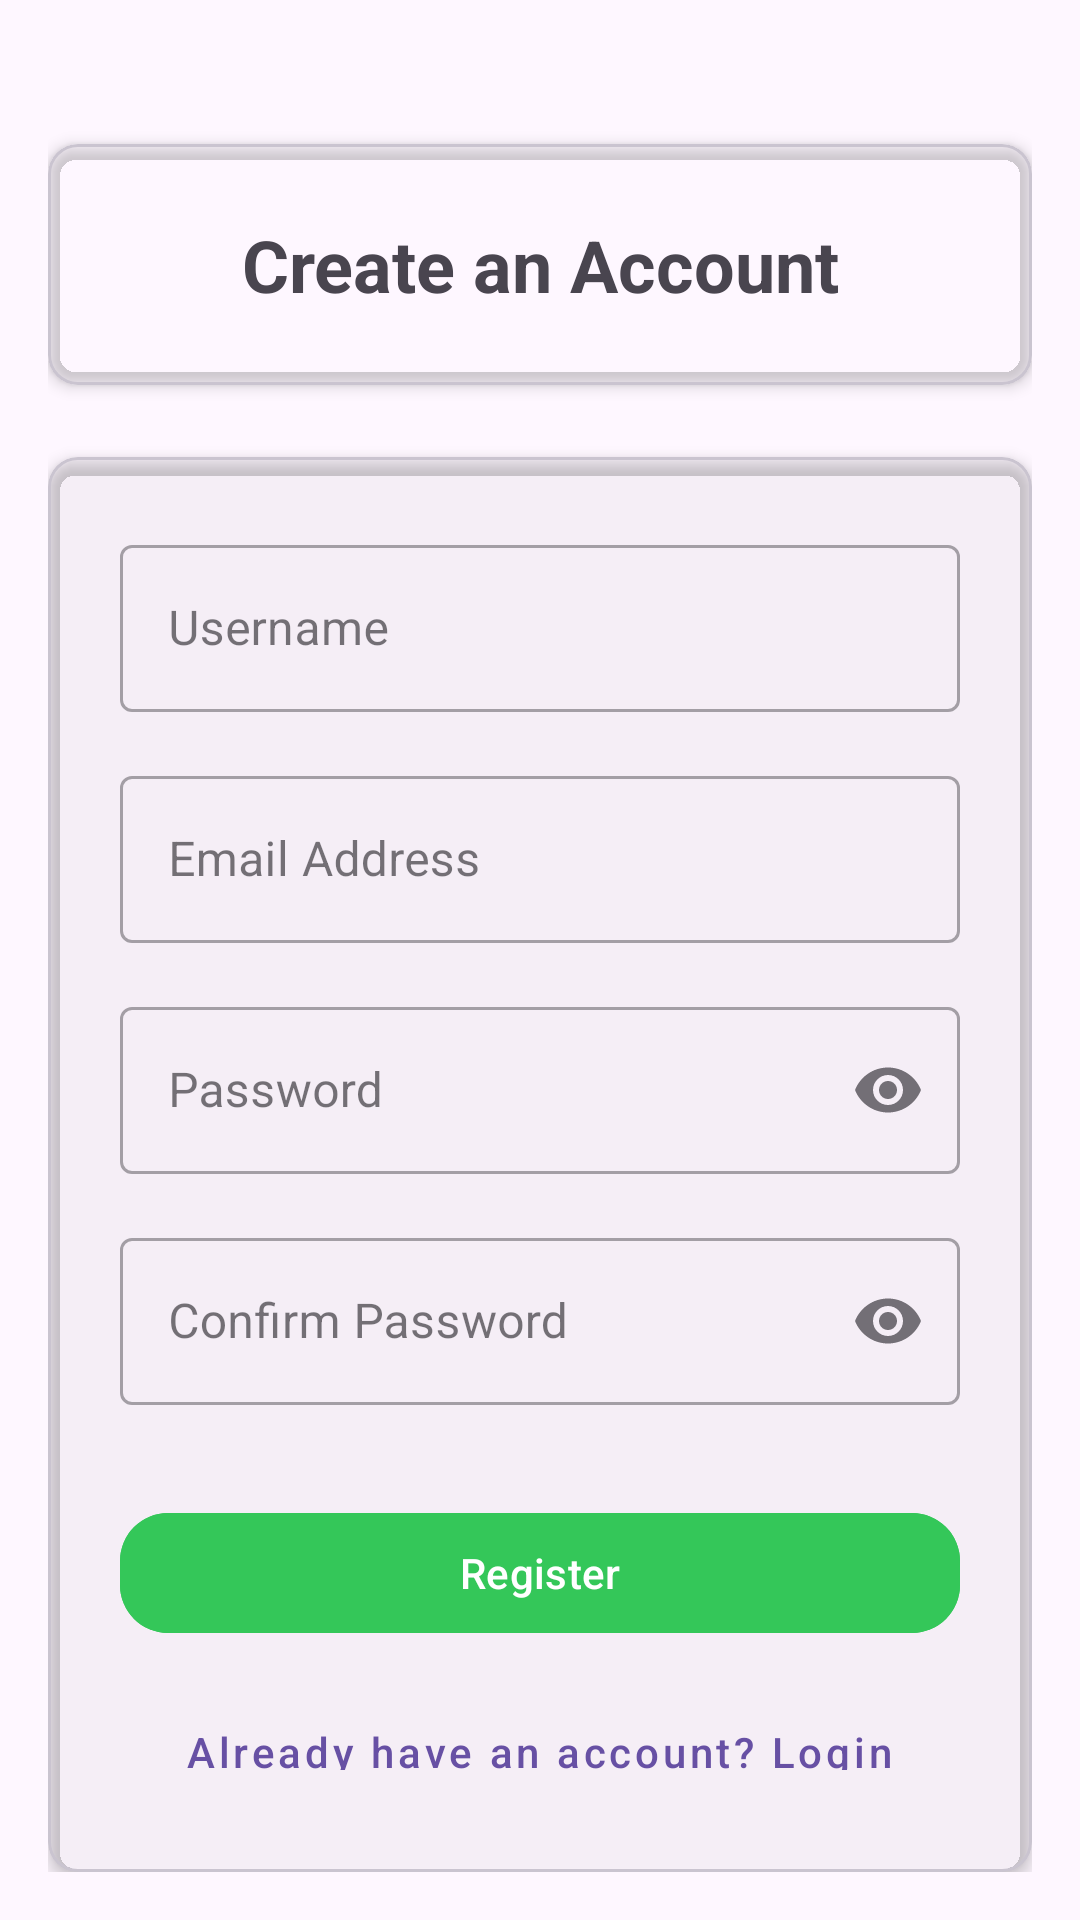

This screen was rendered from an Android layout file. Write that file and the resources it references.
<!-- AndroidManifest.xml: application theme Theme.PROG7314ICETask1Snake -->
<!-- res/layout/activity_register.xml -->
<?xml version="1.0" encoding="utf-8"?>
<LinearLayout xmlns:android="http://schemas.android.com/apk/res/android"
    xmlns:app="http://schemas.android.com/apk/res-auto"
    xmlns:tools="http://schemas.android.com/tools"
    android:id="@+id/main"
    android:layout_width="match_parent"
    android:layout_height="match_parent"
    tools:context=".landing.RegisterActivity"
    android:orientation="vertical"
    android:padding="16dp"
    android:gravity="center_horizontal">
    
    <com.google.android.material.card.MaterialCardView
        android:id="@+id/cardTitle"
        android:layout_width="match_parent"
        android:layout_height="wrap_content"
        android:layout_marginTop="32dp"
        app:cardElevation="3dp"
        app:cardCornerRadius="10dp"
        app:cardBackgroundColor="@android:color/transparent">

        <TextView
            android:id="@+id/tvTitle"
            android:layout_width="match_parent"
            android:layout_height="wrap_content"
            android:gravity="center"
            android:text="@string/register_title_create_an_account"
            android:textSize="24sp"
            android:textStyle="bold"
            android:padding="24dp"/>
    </com.google.android.material.card.MaterialCardView>

    
    <com.google.android.material.card.MaterialCardView
        android:id="@+id/cardRegisterForm"
        android:layout_width="match_parent"
        android:layout_height="wrap_content"
        android:layout_marginTop="24dp"
        app:cardElevation="3dp"
        app:cardCornerRadius="10dp"
        app:cardBackgroundColor="@android:color/transparent">

        <LinearLayout
            android:layout_width="match_parent"
            android:layout_height="wrap_content"
            android:orientation="vertical"
            android:padding="24dp"
            android:gravity="center_horizontal">

            <com.google.android.material.textfield.TextInputLayout
                style="@style/Widget.MaterialComponents.TextInputLayout.OutlinedBox"
                android:layout_width="match_parent"
                android:layout_height="wrap_content"
                android:hint="@string/register"
                android:layout_marginTop="0dp">
                <com.google.android.material.textfield.TextInputEditText
                    android:id="@+id/etUsername"
                    android:layout_width="match_parent"
                    android:layout_height="wrap_content"
                    android:inputType="text"
                    tools:ignore="TextContrastCheck,VisualLintTextFieldSize" />
            </com.google.android.material.textfield.TextInputLayout>

            <com.google.android.material.textfield.TextInputLayout
                style="@style/Widget.MaterialComponents.TextInputLayout.OutlinedBox"
                android:layout_width="match_parent"
                android:layout_height="wrap_content"
                android:hint="@string/login_email_address"
                android:layout_marginTop="16dp">
                <com.google.android.material.textfield.TextInputEditText
                    android:id="@+id/etEmail"
                    android:layout_width="match_parent"
                    android:layout_height="wrap_content"
                    android:inputType="textEmailAddress"
                    tools:ignore="TextContrastCheck,VisualLintTextFieldSize" />
            </com.google.android.material.textfield.TextInputLayout>

            <com.google.android.material.textfield.TextInputLayout
                style="@style/Widget.MaterialComponents.TextInputLayout.OutlinedBox"
                android:layout_width="match_parent"
                android:layout_height="wrap_content"
                android:hint="@string/login_password"
                android:layout_marginTop="16dp"
                app:endIconMode="password_toggle">
                <com.google.android.material.textfield.TextInputEditText
                    android:id="@+id/etPassword"
                    android:layout_width="match_parent"
                    android:layout_height="wrap_content"
                    android:inputType="textPassword"
                    tools:ignore="TextContrastCheck,VisualLintTextFieldSize" />
            </com.google.android.material.textfield.TextInputLayout>

            <com.google.android.material.textfield.TextInputLayout
                style="@style/Widget.MaterialComponents.TextInputLayout.OutlinedBox"
                android:layout_width="match_parent"
                android:layout_height="wrap_content"
                android:hint="@string/register_confirm_password"
                android:layout_marginTop="16dp"
                app:endIconMode="password_toggle">
                <com.google.android.material.textfield.TextInputEditText
                    android:id="@+id/etConfirmPassword"
                    android:layout_width="match_parent"
                    android:layout_height="wrap_content"
                    android:inputType="textPassword"
                    tools:ignore="TextContrastCheck,VisualLintTextFieldSize" />
            </com.google.android.material.textfield.TextInputLayout>

            <com.google.android.material.button.MaterialButton
                android:id="@+id/btnRegister"
                android:layout_width="match_parent"
                android:layout_height="wrap_content"
                android:layout_marginTop="32dp"
                android:backgroundTint="@color/green"
                android:text="@string/btn_register"
                app:cornerRadius="16dp"
                app:iconGravity="textStart"
                app:iconPadding="8dp"
                tools:ignore="VisualLintButtonSize,TextContrastCheck" />

            <com.google.android.material.button.MaterialButton
                style="@style/Widget.MaterialComponents.Button.TextButton"
                android:id="@+id/btnLogin"
                android:layout_width="wrap_content"
                android:layout_height="wrap_content"
                android:layout_marginTop="16dp"
                android:gravity="center"
                android:text="@string/btn_login_nav"
                android:textColor="?attr/colorPrimary"
                android:textAllCaps="false"
                tools:ignore="TouchTargetSizeCheck" />
        </LinearLayout>
    </com.google.android.material.card.MaterialCardView>

</LinearLayout>
<!-- resources referenced by this layout -->
<resources>
  <color name="green">#34C759</color>
  <string name="btn_login_nav">Already have an account? Login</string>
  <string name="btn_register">Register</string>
  <string name="login_email_address">Email Address</string>
  <string name="login_password">Password</string>
  <string name="register">Username</string>
  <string name="register_confirm_password">Confirm Password</string>
  <string name="register_title_create_an_account">Create an Account</string>
  <style name="Theme.PROG7314ICETask1Snake" parent="Base.Theme.PROG7314ICETask1Snake" />
  <style name="Base.Theme.PROG7314ICETask1Snake" parent="Theme.Material3.DayNight.NoActionBar">
          
          
      </style>
</resources>
